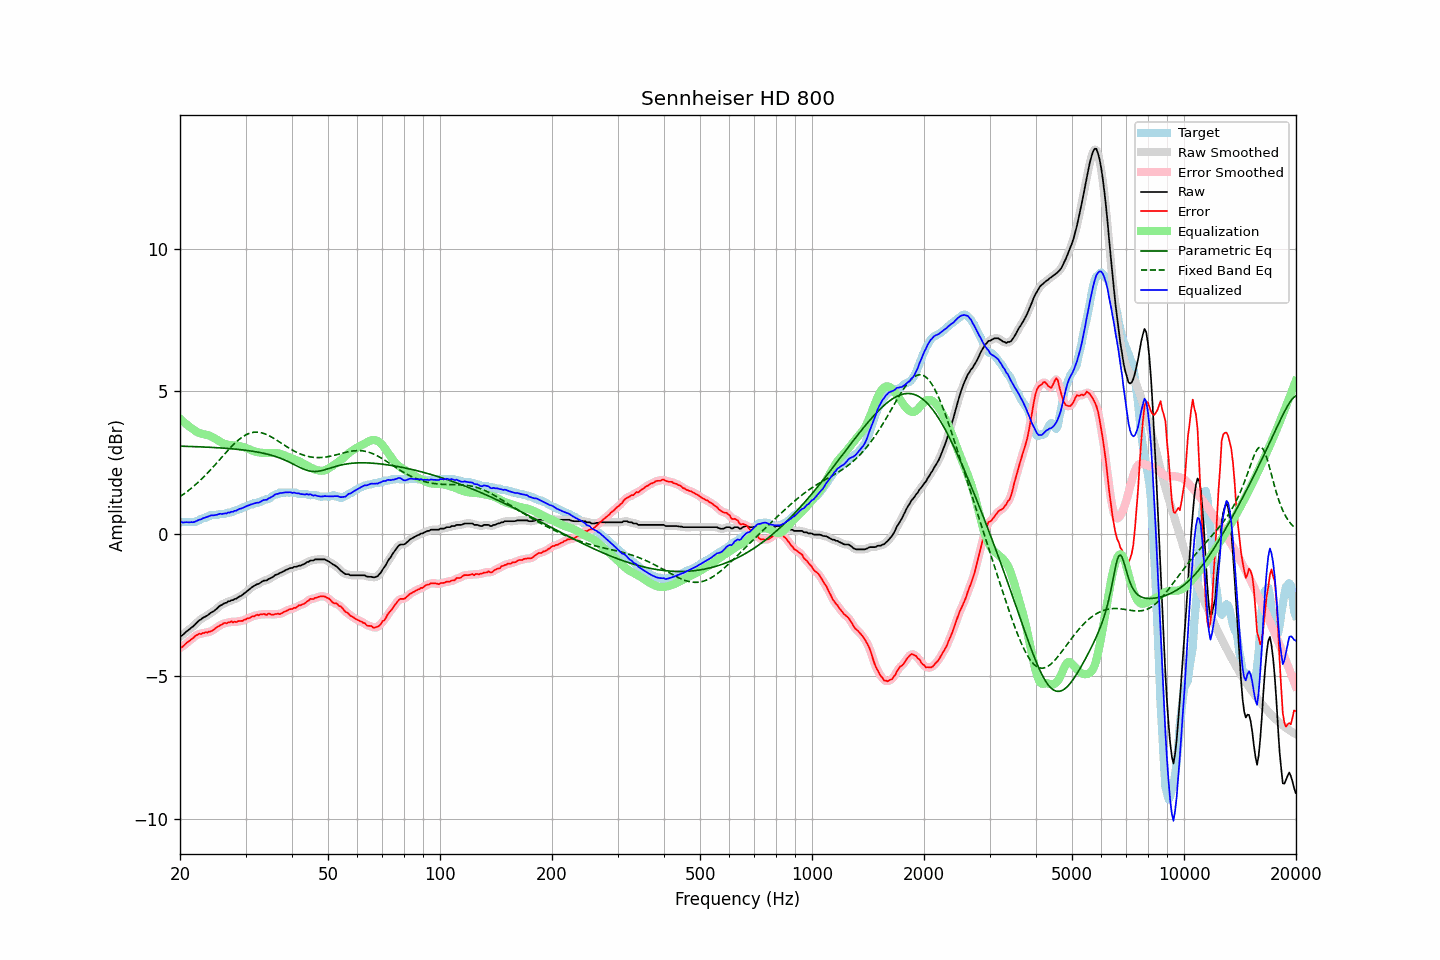

Values plotted in this chart, from the file beside it:
frequency, raw, error, smoothed, error_smoothed, equalization, parametric_eq, fixed_band_eq, equalized_raw, equalized_smoothed, target
20.00, -3.61, -4.00, -3.62, -4.01, 4.03, 3.07, 1.30, 0.42, 0.41, 0.39
20.20, -3.58, -3.99, -3.58, -3.98, 3.98, 3.07, 1.34, 0.40, 0.40, 0.41
20.40, -3.54, -3.95, -3.53, -3.94, 3.93, 3.07, 1.38, 0.39, 0.40, 0.41
20.61, -3.48, -3.89, -3.49, -3.90, 3.88, 3.06, 1.42, 0.40, 0.39, 0.41
20.81, -3.43, -3.84, -3.44, -3.85, 3.84, 3.06, 1.46, 0.40, 0.40, 0.41
21.02, -3.39, -3.80, -3.39, -3.80, 3.79, 3.06, 1.50, 0.40, 0.40, 0.41
21.23, -3.35, -3.76, -3.35, -3.76, 3.75, 3.06, 1.55, 0.39, 0.40, 0.41
21.44, -3.30, -3.71, -3.31, -3.71, 3.71, 3.06, 1.59, 0.40, 0.40, 0.41
21.66, -3.26, -3.67, -3.26, -3.67, 3.66, 3.06, 1.64, 0.40, 0.40, 0.41
21.87, -3.21, -3.62, -3.21, -3.62, 3.62, 3.05, 1.69, 0.41, 0.41, 0.41
22.09, -3.15, -3.57, -3.15, -3.57, 3.59, 3.05, 1.74, 0.43, 0.43, 0.42
22.31, -3.09, -3.55, -3.10, -3.55, 3.56, 3.05, 1.79, 0.46, 0.46, 0.46
22.54, -3.04, -3.51, -3.05, -3.52, 3.53, 3.05, 1.84, 0.49, 0.48, 0.47
22.76, -3.01, -3.53, -3.01, -3.51, 3.51, 3.04, 1.89, 0.50, 0.51, 0.52
22.99, -2.96, -3.49, -2.97, -3.49, 3.50, 3.04, 1.95, 0.53, 0.53, 0.52
23.22, -2.93, -3.49, -2.94, -3.49, 3.48, 3.04, 2.00, 0.55, 0.55, 0.55
23.45, -2.90, -3.46, -2.90, -3.47, 3.47, 3.04, 2.06, 0.57, 0.57, 0.55
23.69, -2.87, -3.48, -2.87, -3.46, 3.46, 3.03, 2.12, 0.59, 0.59, 0.60
23.92, -2.83, -3.44, -2.83, -3.45, 3.44, 3.03, 2.18, 0.61, 0.61, 0.60
24.16, -2.78, -3.44, -2.79, -3.43, 3.42, 3.03, 2.24, 0.64, 0.63, 0.65
24.40, -2.75, -3.41, -2.75, -3.40, 3.39, 3.03, 2.30, 0.64, 0.64, 0.65
24.65, -2.72, -3.38, -2.72, -3.37, 3.36, 3.02, 2.36, 0.64, 0.64, 0.65
24.89, -2.67, -3.32, -2.68, -3.33, 3.33, 3.02, 2.43, 0.65, 0.65, 0.65
25.14, -2.63, -3.28, -2.63, -3.29, 3.29, 3.02, 2.49, 0.66, 0.67, 0.65
25.39, -2.57, -3.25, -2.58, -3.25, 3.26, 3.01, 2.55, 0.68, 0.68, 0.68
25.65, -2.52, -3.21, -2.53, -3.22, 3.22, 3.01, 2.62, 0.70, 0.69, 0.69
25.91, -2.50, -3.19, -2.49, -3.18, 3.19, 3.00, 2.68, 0.69, 0.70, 0.69
26.16, -2.46, -3.15, -2.47, -3.16, 3.17, 3.00, 2.75, 0.70, 0.70, 0.69
26.43, -2.43, -3.13, -2.44, -3.14, 3.14, 3.00, 2.81, 0.71, 0.71, 0.70
26.69, -2.42, -3.15, -2.41, -3.13, 3.13, 2.99, 2.87, 0.71, 0.72, 0.73
26.96, -2.37, -3.11, -2.39, -3.12, 3.12, 2.99, 2.93, 0.74, 0.73, 0.74
27.23, -2.37, -3.11, -2.37, -3.11, 3.11, 2.98, 3.00, 0.74, 0.74, 0.74
27.50, -2.33, -3.08, -2.34, -3.10, 3.10, 2.98, 3.05, 0.77, 0.76, 0.75
27.77, -2.33, -3.12, -2.33, -3.10, 3.10, 2.97, 3.11, 0.77, 0.77, 0.79
28.05, -2.29, -3.09, -2.30, -3.10, 3.09, 2.97, 3.17, 0.80, 0.79, 0.79
28.33, -2.28, -3.11, -2.28, -3.10, 3.09, 2.96, 3.22, 0.81, 0.81, 0.82
28.62, -2.24, -3.08, -2.24, -3.08, 3.08, 2.96, 3.27, 0.84, 0.84, 0.83
28.90, -2.20, -3.07, -2.21, -3.08, 3.07, 2.95, 3.32, 0.87, 0.86, 0.86
29.19, -2.18, -3.06, -2.18, -3.06, 3.06, 2.94, 3.36, 0.88, 0.88, 0.88
29.48, -2.14, -3.06, -2.14, -3.05, 3.05, 2.94, 3.40, 0.90, 0.91, 0.92
29.78, -2.09, -3.02, -2.10, -3.03, 3.03, 2.93, 3.43, 0.93, 0.93, 0.93
30.08, -2.05, -3.01, -2.05, -3.01, 3.01, 2.92, 3.47, 0.95, 0.95, 0.96
30.38, -2.00, -2.97, -2.01, -2.98, 2.98, 2.92, 3.49, 0.98, 0.98, 0.97
30.68, -1.96, -2.97, -1.96, -2.96, 2.96, 2.91, 3.52, 1.00, 1.00, 1.01
30.99, -1.91, -2.94, -1.92, -2.93, 2.94, 2.90, 3.53, 1.02, 1.02, 1.02
31.30, -1.87, -2.90, -1.87, -2.92, 2.91, 2.89, 3.55, 1.04, 1.04, 1.02
31.61, -1.83, -2.91, -1.83, -2.89, 2.89, 2.88, 3.56, 1.06, 1.06, 1.07
31.93, -1.80, -2.87, -1.81, -2.88, 2.88, 2.87, 3.56, 1.07, 1.07, 1.07
32.24, -1.77, -2.84, -1.78, -2.86, 2.86, 2.86, 3.56, 1.09, 1.08, 1.07
32.57, -1.76, -2.87, -1.75, -2.85, 2.85, 2.85, 3.56, 1.09, 1.10, 1.11
32.89, -1.72, -2.83, -1.72, -2.84, 2.84, 2.84, 3.55, 1.12, 1.12, 1.11
33.22, -1.68, -2.84, -1.69, -2.83, 2.83, 2.83, 3.53, 1.15, 1.15, 1.15
33.55, -1.65, -2.82, -1.66, -2.83, 2.83, 2.82, 3.52, 1.18, 1.17, 1.16
33.89, -1.64, -2.84, -1.64, -2.83, 2.83, 2.81, 3.50, 1.19, 1.19, 1.19
34.23, -1.64, -2.85, -1.63, -2.83, 2.83, 2.79, 3.47, 1.19, 1.20, 1.21
34.57, -1.59, -2.80, -1.60, -2.83, 2.83, 2.78, 3.45, 1.24, 1.23, 1.21
34.92, -1.57, -2.82, -1.58, -2.83, 2.83, 2.76, 3.42, 1.26, 1.25, 1.25
35.27, -1.54, -2.85, -1.54, -2.83, 2.83, 2.75, 3.39, 1.29, 1.29, 1.30
35.62, -1.51, -2.85, -1.51, -2.84, 2.83, 2.73, 3.35, 1.32, 1.33, 1.33
35.97, -1.46, -2.82, -1.47, -2.83, 2.83, 2.71, 3.32, 1.37, 1.36, 1.36
... 635 more rows
